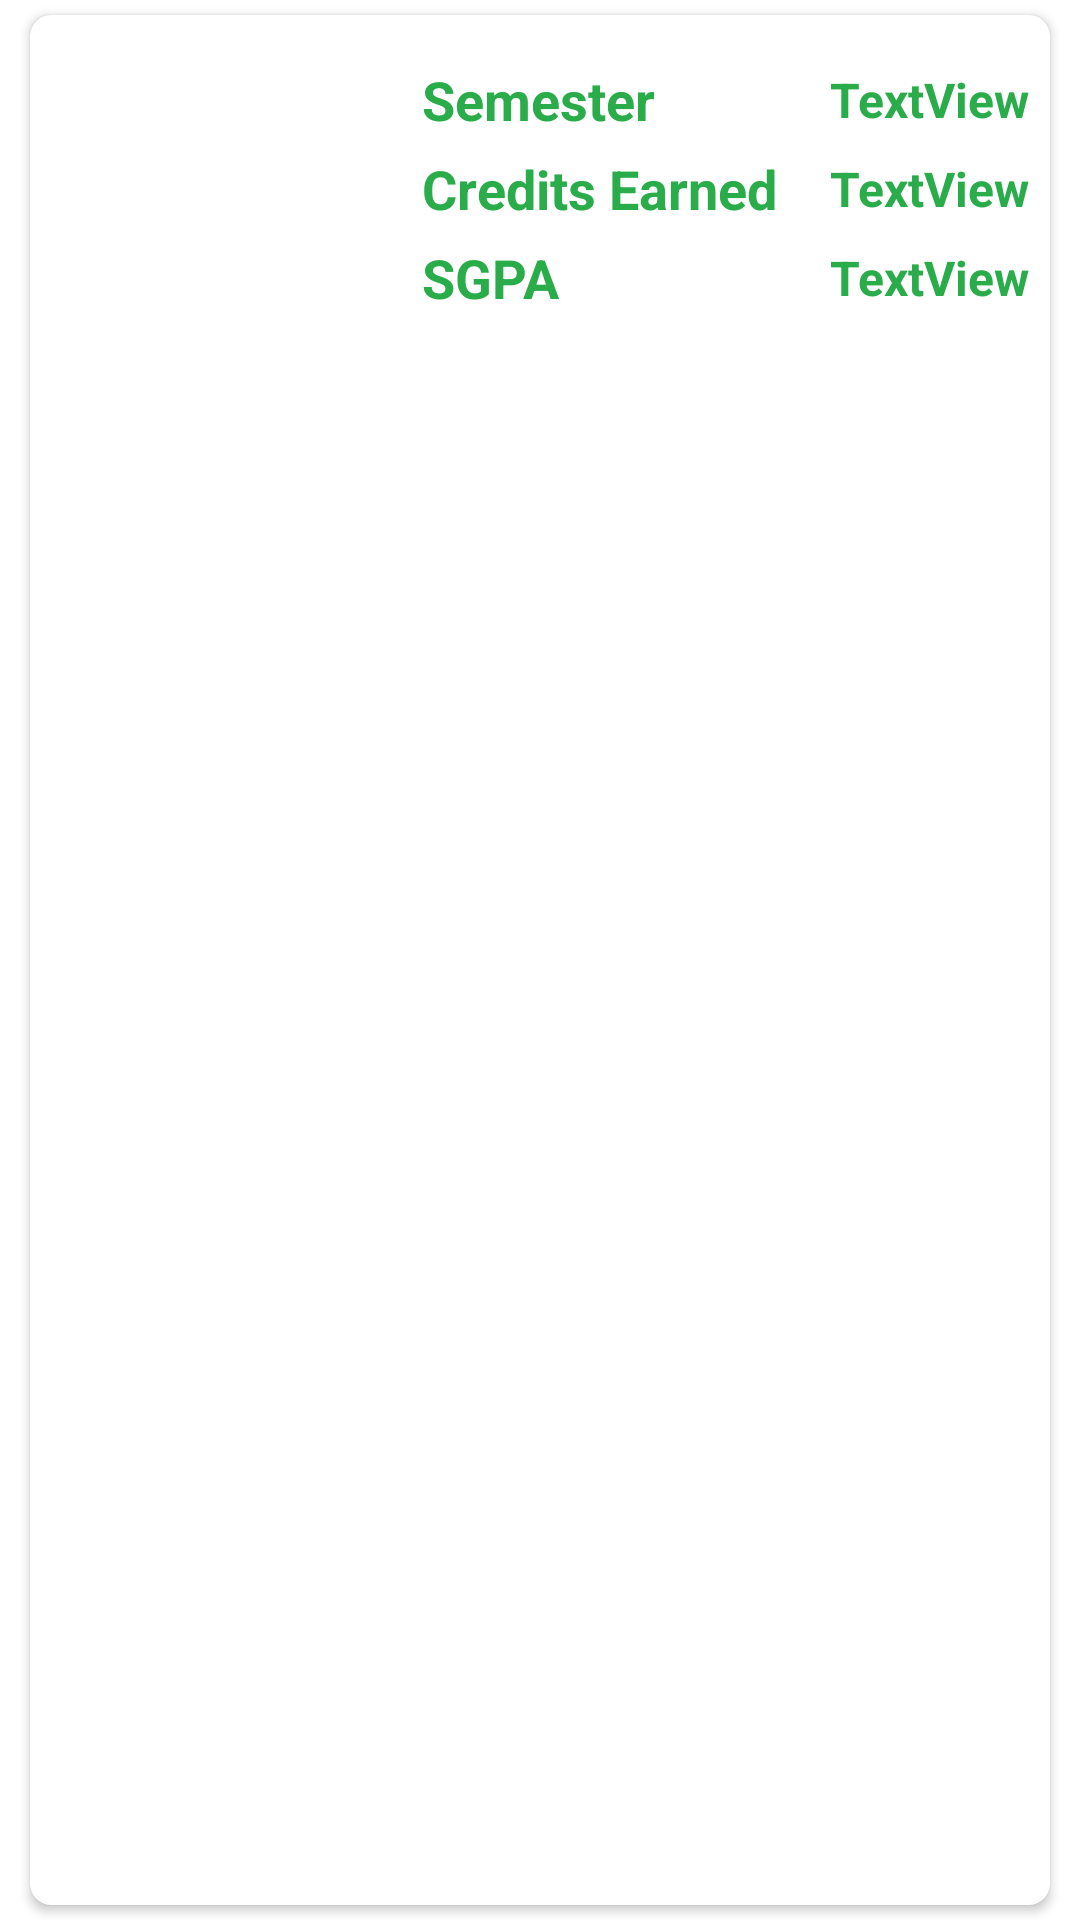

The Android layout XML behind this screen, and the referenced resources:
<!-- AndroidManifest.xml: application theme AppTheme -->
<!-- res/layout/results_item.xml -->
<?xml version="1.0" encoding="utf-8"?>
<LinearLayout xmlns:android="http://schemas.android.com/apk/res/android"
    xmlns:app="http://schemas.android.com/apk/res-auto"
    xmlns:card_view="http://schemas.android.com/tools"
    android:id="@+id/recyclerResultParent"
    android:layout_width="match_parent"
    android:layout_height="wrap_content"
    android:focusable="false"
    android:focusableInTouchMode="true"
    android:orientation="vertical"
    android:paddingLeft="5dp"
    android:paddingRight="5dp">

    <androidx.cardview.widget.CardView
        android:id="@+id/card_view"
        android:layout_width="match_parent"
        android:layout_height="match_parent"
        android:layout_margin="5dp"
        android:elevation="10dp"
        app:cardCornerRadius="7dp"
        app:contentPadding="3dp"
        card_view:cardBackgroundColor="@color/cardview_shadow_end_color">

        <LinearLayout
            android:layout_width="match_parent"
            android:layout_height="match_parent"
            android:orientation="vertical">

            <LinearLayout
                android:layout_width="match_parent"
                android:layout_height="wrap_content"
                android:orientation="horizontal">

                <androidx.cardview.widget.CardView
                    android:layout_width="100dp"
                    android:layout_height="100dp"
                    android:layout_margin="5dp"
                    app:cardCornerRadius="7dp"
                    app:cardElevation="0dp">

                    <ImageView
                        android:id="@+id/imageViewResultEmotion"
                        android:layout_width="match_parent"
                        android:layout_height="match_parent"
                        android:padding="5dp"
                        android:scaleType="fitXY" />

                </androidx.cardview.widget.CardView>

                <GridLayout
                    android:layout_width="wrap_content"
                    android:layout_height="wrap_content"
                    android:layout_gravity="center_vertical"
                    android:columnCount="3"
                    android:paddingStart="15dp"
                    android:rowCount="3">

                    <TextView
                        android:id="@+id/textView1"
                        android:layout_width="match_parent"
                        android:layout_height="wrap_content"
                        android:layout_row="0"
                        android:layout_column="0"
                        android:padding="2.5dp"
                        android:text="Semester"
                        android:textColor="@color/colorPrimary"
                        android:textSize="18sp"
                        android:textStyle="bold" />

                    <TextView
                        android:id="@+id/textViewSem"
                        android:layout_width="match_parent"
                        android:layout_height="wrap_content"
                        android:layout_row="0"
                        android:layout_column="1"
                        android:layout_gravity="center_vertical"
                        android:paddingLeft="15dp"
                        android:text="TextView"
                        android:textColor="@color/colorAccent"
                        android:textSize="16sp"
                        android:textStyle="bold" />

                    <TextView
                        android:id="@+id/textView2"
                        android:layout_width="match_parent"
                        android:layout_height="wrap_content"
                        android:layout_row="1"
                        android:layout_column="0"
                        android:padding="2.5dp"
                        android:text="Credits Earned"
                        android:textColor="@color/colorPrimary"
                        android:textSize="18sp"
                        android:textStyle="bold" />

                    <TextView
                        android:id="@+id/textViewCredits"
                        android:layout_width="match_parent"
                        android:layout_height="wrap_content"
                        android:layout_row="1"
                        android:layout_column="1"
                        android:layout_gravity="center_vertical"
                        android:paddingLeft="15dp"
                        android:text="TextView"
                        android:textColor="@color/colorAccent"
                        android:textSize="16sp"
                        android:textStyle="bold" />

                    <TextView
                        android:id="@+id/textView3"
                        android:layout_width="match_parent"
                        android:layout_height="wrap_content"
                        android:layout_row="2"
                        android:layout_column="0"
                        android:padding="2.5dp"
                        android:text="SGPA"
                        android:textColor="@color/colorPrimary"
                        android:textSize="18sp"
                        android:textStyle="bold" />

                    <TextView
                        android:id="@+id/textViewSGPA"
                        android:layout_width="match_parent"
                        android:layout_height="wrap_content"
                        android:layout_row="2"
                        android:layout_column="1"
                        android:layout_gravity="center_vertical"
                        android:paddingLeft="15dp"
                        android:scrollbars="vertical"
                        android:text="TextView"
                        android:textColor="@color/colorAccent"
                        android:textSize="16sp"
                        android:textStyle="bold" />
                </GridLayout>
            </LinearLayout>
        </LinearLayout>
    </androidx.cardview.widget.CardView>
</LinearLayout>
<!-- resources referenced by this layout -->
<resources>
  <color name="colorAccent">#2aac4b</color>
  <color name="colorPrimary">#2aac4b</color>
  <style name="AppTheme" parent="Theme.MaterialComponents.DayNight.NoActionBar">
          <item name="colorPrimary">@color/colorPrimary</item>
          <item name="colorPrimaryDark">@color/colorPrimaryDark</item>
          <item name="colorAccent">@color/colorAccent</item>
          <item name="appBarLayoutStyle">@style/AppTheme.AppBarOverlay</item>
          <item name="toolbarStyle">@style/AppTheme.Toolbar</item>
      </style>
  <style name="AppTheme.AppBarOverlay" parent="ThemeOverlay.MaterialComponents.Dark.ActionBar">
  
      </style>
  <style name="AppTheme.Toolbar" parent="ThemeOverlay.MaterialComponents.Toolbar.Primary">
          <item name="titleTextAppearance">@style/TextAppearance.MaterialComponents.Body1</item>
      </style>
  <!-- not gathered from this repository: default colours our renderer supplied (Android Studio template values) -->
  <color name="colorPrimaryDark">#FF3700B3</color>
</resources>
